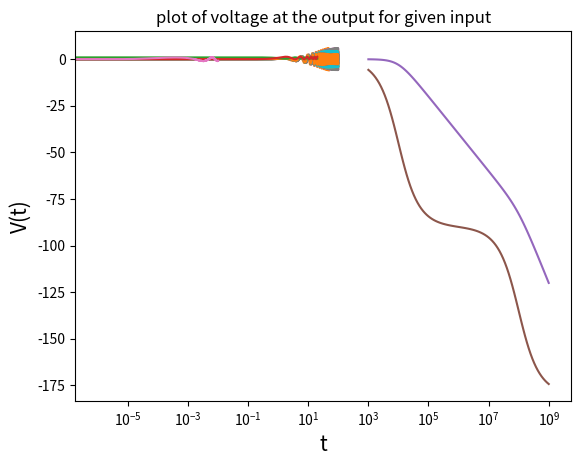

This figure's Python source:
from numpy import *
import matplotlib.pyplot as plt
import scipy.signal as sp


# f(t)
def damping(t,f,a=1):
    return cos(f*t)* exp(-t*a/2)*heaviside(t,2)


#values for t for Q1,Q2,Q3
t1 = linspace(0,50,501)


#Q1
function1 = ([1.0,0.5],[1.0,1.0,4.75,2.25,5.625])
x,y = sp.impulse(function1,None,t1)
plt.plot(x,y)
plt.xlabel(r't',size=15)
plt.ylabel(r'X(t)',size=15)
plt.title(r'plot system response vs t for damping coefficient = -0.5 ')
plt.show()


#Q2
function2 = ([1.0,0.05],[1.0,0.1,4.5025,0.225,5.068])
x,y = sp.impulse(function2,None,t1)
plt.plot(x,y)
plt.xlabel(r't',size=15)
plt.ylabel(r'X(t)',size=15)
plt.title(r'plot for system response vs t for damping coefficient = -0.05 ')
plt.show()


#Q3
for i in arange(1.4,1.6,0.05):
    function3 = ([1.0,0.05],[1.0,0.1,2.25+i**2+0.05**2,0.1*2.25,2.25*(0.05**2+i**2)])
    x,y,svec = sp.lsim(function3,damping(t1,i),linspace(0,100,501))
    plt.plot(x,y)
    plt.plot(x,y)
    plt.xlabel(r't',size=15)
    plt.ylabel(r'X(t)',size=15)
    plt.title(r'plot for system response vs t for i = {}'.format(i))
    plt.show()


#Q4
t2 = linspace(0,20,201)

system_x = ([1,0,2,0],[1,0,3,0,0])
t2,x = sp.impulse(system_x,None,t2)
plt.plot(t2,x)
plt.xlabel(r't',size=15)
plt.ylabel(r'X(t)',size=15)
plt.title(r'plot for coupled system X vs t')
plt.show()

system_y = ([2],[1,0,3,0])
t,y = sp.impulse(system_y,None,t2)
plt.plot(t,y)
plt.xlabel(r't',size=15)
plt.ylabel(r'Y(t)',size=15)
plt.title(r'plot for coupled system Y vs t')
plt.show()


#Q5
H = sp.lti([1],[10**(-12),10**(-4),1])
w,S,phi = H.bode()

plt.semilogx(w,S)
plt.xlabel(r'frequency',size=15)
plt.ylabel(r'magnitude(Db)',size=15)
plt.title(r'magnitude plot')
plt.show()

plt.semilogx(w,phi)
plt.xlabel(r'frequency',size=15)
plt.ylabel(r'phase',size=15)
plt.title(r'phase plot')
plt.show()


#Q6
t3 = arange(0,10**(-2),10**(-6))

function6 = ([1],[10**(-12),10**(-4),1])
t3,x,svec = sp.lsim(function6,damping(t3,10**3,0)-damping(t3,10**6,0),t3)
plt.plot(t3,x)
plt.xlabel(r't',size=15)
plt.ylabel(r'V(t)',size=15)
plt.title(r'plot of voltage at the output for given input')
plt.show()
